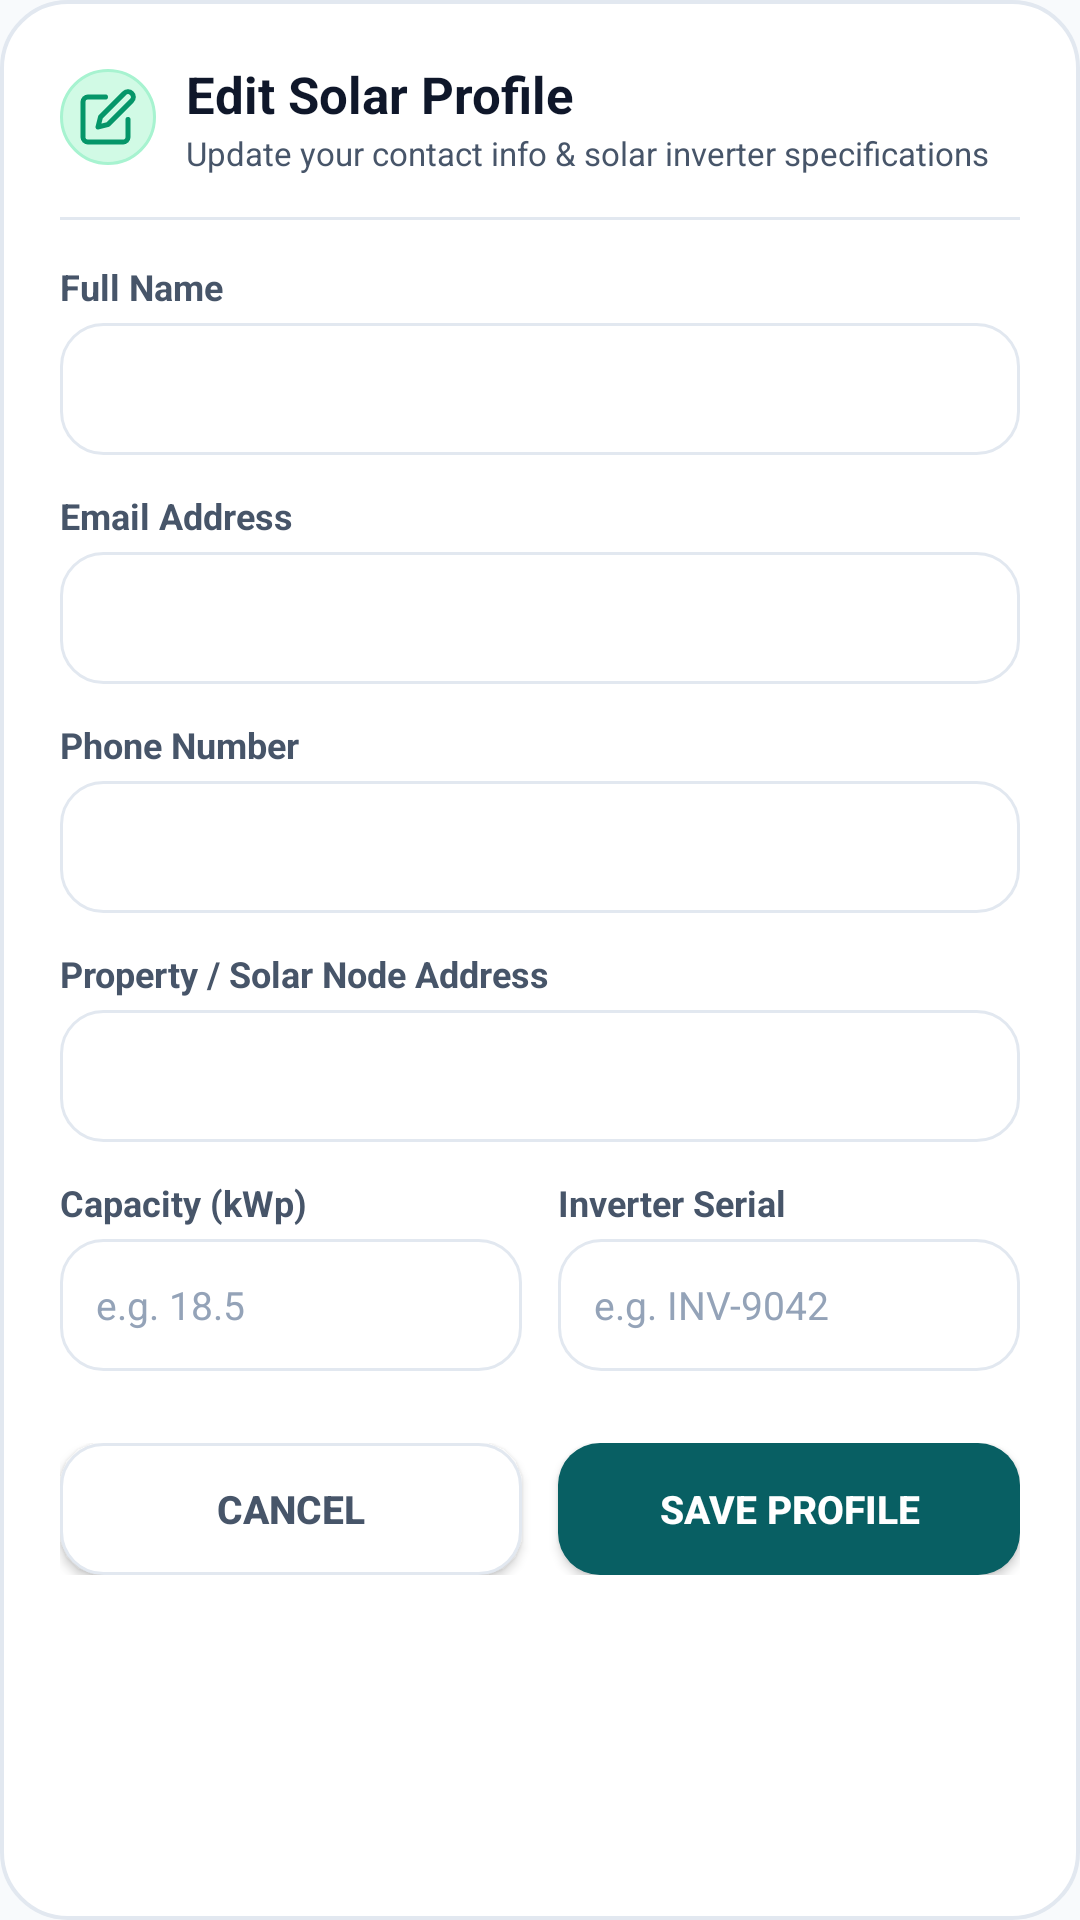

Reconstruct the res/layout file that produces this screen, plus the resources it refers to.
<!-- AndroidManifest.xml: application theme Theme.SolarMicrogrid -->
<!-- res/layout/dialog_edit_profile.xml -->
<?xml version="1.0" encoding="utf-8"?>
<LinearLayout xmlns:android="http://schemas.android.com/apk/res/android"
    xmlns:app="http://schemas.android.com/apk/res-auto"
    android:layout_width="match_parent"
    android:layout_height="wrap_content"
    android:orientation="vertical"
    android:background="@drawable/bg_ticket_pass_card"
    android:padding="20dp">

    
    <LinearLayout
        android:layout_width="match_parent"
        android:layout_height="wrap_content"
        android:orientation="horizontal"
        android:gravity="center_vertical"
        android:layout_marginBottom="14dp">

        <ImageView
            android:layout_width="32dp"
            android:layout_height="32dp"
            android:src="@drawable/ic_edit"
            app:tint="#059669"
            android:background="@drawable/bg_pill_mint"
            android:padding="6dp"
            android:layout_marginEnd="10dp"
            android:contentDescription="Edit" />

        <LinearLayout
            android:layout_width="0dp"
            android:layout_height="wrap_content"
            android:layout_weight="1"
            android:orientation="vertical">

            <TextView
                android:layout_width="wrap_content"
                android:layout_height="wrap_content"
                android:text="Edit Solar Profile"
                android:textColor="@color/text_primary"
                android:textSize="17sp"
                android:textStyle="bold" />

            <TextView
                android:layout_width="wrap_content"
                android:layout_height="wrap_content"
                android:text="Update your contact info &amp; solar inverter specifications"
                android:textColor="@color/text_secondary"
                android:textSize="11sp"
                android:layout_marginTop="1dp" />
        </LinearLayout>
    </LinearLayout>

    <View
        android:layout_width="match_parent"
        android:layout_height="1dp"
        android:background="@color/divider_color"
        android:layout_marginBottom="14dp" />

    <ScrollView
        android:layout_width="match_parent"
        android:layout_height="wrap_content"
        android:maxHeight="380dp">

        <LinearLayout
            android:layout_width="match_parent"
            android:layout_height="wrap_content"
            android:orientation="vertical">

            
            <TextView
                android:layout_width="wrap_content"
                android:layout_height="wrap_content"
                android:text="Full Name"
                android:textColor="@color/text_secondary"
                android:textSize="12sp"
                android:textStyle="bold"
                android:layout_marginBottom="4dp" />

            <EditText
                android:id="@+id/etEditFullName"
                android:layout_width="match_parent"
                android:layout_height="44dp"
                android:background="@drawable/bg_search_input"
                android:paddingStart="12dp"
                android:paddingEnd="12dp"
                android:textColor="@color/text_primary"
                android:textColorHint="@color/text_muted"
                android:textSize="13sp"
                android:inputType="textPersonName"
                android:layout_marginBottom="12dp" />

            
            <TextView
                android:layout_width="wrap_content"
                android:layout_height="wrap_content"
                android:text="Email Address"
                android:textColor="@color/text_secondary"
                android:textSize="12sp"
                android:textStyle="bold"
                android:layout_marginBottom="4dp" />

            <EditText
                android:id="@+id/etEditEmail"
                android:layout_width="match_parent"
                android:layout_height="44dp"
                android:background="@drawable/bg_search_input"
                android:paddingStart="12dp"
                android:paddingEnd="12dp"
                android:textColor="@color/text_primary"
                android:textColorHint="@color/text_muted"
                android:textSize="13sp"
                android:inputType="textEmailAddress"
                android:layout_marginBottom="12dp" />

            
            <TextView
                android:layout_width="wrap_content"
                android:layout_height="wrap_content"
                android:text="Phone Number"
                android:textColor="@color/text_secondary"
                android:textSize="12sp"
                android:textStyle="bold"
                android:layout_marginBottom="4dp" />

            <EditText
                android:id="@+id/etEditPhone"
                android:layout_width="match_parent"
                android:layout_height="44dp"
                android:background="@drawable/bg_search_input"
                android:paddingStart="12dp"
                android:paddingEnd="12dp"
                android:textColor="@color/text_primary"
                android:textColorHint="@color/text_muted"
                android:textSize="13sp"
                android:inputType="phone"
                android:layout_marginBottom="12dp" />

            
            <TextView
                android:layout_width="wrap_content"
                android:layout_height="wrap_content"
                android:text="Property / Solar Node Address"
                android:textColor="@color/text_secondary"
                android:textSize="12sp"
                android:textStyle="bold"
                android:layout_marginBottom="4dp" />

            <EditText
                android:id="@+id/etEditAddress"
                android:layout_width="match_parent"
                android:layout_height="44dp"
                android:background="@drawable/bg_search_input"
                android:paddingStart="12dp"
                android:paddingEnd="12dp"
                android:textColor="@color/text_primary"
                android:textColorHint="@color/text_muted"
                android:textSize="13sp"
                android:inputType="textPostalAddress"
                android:layout_marginBottom="12dp" />

            
            <LinearLayout
                android:layout_width="match_parent"
                android:layout_height="wrap_content"
                android:orientation="horizontal"
                android:layout_marginBottom="16dp">

                <LinearLayout
                    android:layout_width="0dp"
                    android:layout_height="wrap_content"
                    android:layout_weight="1"
                    android:orientation="vertical"
                    android:layout_marginEnd="6dp">

                    <TextView
                        android:layout_width="wrap_content"
                        android:layout_height="wrap_content"
                        android:text="Capacity (kWp)"
                        android:textColor="@color/text_secondary"
                        android:textSize="12sp"
                        android:textStyle="bold"
                        android:layout_marginBottom="4dp" />

                    <EditText
                        android:id="@+id/etEditCapacity"
                        android:layout_width="match_parent"
                        android:layout_height="44dp"
                        android:background="@drawable/bg_search_input"
                        android:paddingStart="12dp"
                        android:paddingEnd="12dp"
                        android:textColor="@color/text_primary"
                        android:textColorHint="@color/text_muted"
                        android:textSize="13sp"
                        android:inputType="numberDecimal"
                        android:hint="e.g. 18.5" />
                </LinearLayout>

                <LinearLayout
                    android:layout_width="0dp"
                    android:layout_height="wrap_content"
                    android:layout_weight="1"
                    android:orientation="vertical"
                    android:layout_marginStart="6dp">

                    <TextView
                        android:layout_width="wrap_content"
                        android:layout_height="wrap_content"
                        android:text="Inverter Serial"
                        android:textColor="@color/text_secondary"
                        android:textSize="12sp"
                        android:textStyle="bold"
                        android:layout_marginBottom="4dp" />

                    <EditText
                        android:id="@+id/etEditInverterSerial"
                        android:layout_width="match_parent"
                        android:layout_height="44dp"
                        android:background="@drawable/bg_search_input"
                        android:paddingStart="12dp"
                        android:paddingEnd="12dp"
                        android:textColor="@color/text_primary"
                        android:textColorHint="@color/text_muted"
                        android:textSize="13sp"
                        android:hint="e.g. INV-9042" />
                </LinearLayout>
            </LinearLayout>
        </LinearLayout>
    </ScrollView>

    
    <LinearLayout
        android:layout_width="match_parent"
        android:layout_height="wrap_content"
        android:orientation="horizontal"
        android:layout_marginTop="8dp">

        <Button
            android:id="@+id/btnCancelEdit"
            android:layout_width="0dp"
            android:layout_height="44dp"
            android:layout_weight="1"
            android:text="Cancel"
            android:textColor="@color/text_secondary"
            android:textSize="13sp"
            android:textStyle="bold"
            android:background="@drawable/bg_btn_modify_time"
            android:layout_marginEnd="6dp" />

        <Button
            android:id="@+id/btnSaveEditProfile"
            android:layout_width="0dp"
            android:layout_height="44dp"
            android:layout_weight="1"
            android:text="Save Profile"
            android:textColor="@color/white"
            android:textSize="13sp"
            android:textStyle="bold"
            android:background="@drawable/bg_btn_navigate_hub"
            android:layout_marginStart="6dp" />
    </LinearLayout>
</LinearLayout>
<!-- resources referenced by this layout -->
<resources>
  <color name="divider_color">#E2E8F0</color>
  <color name="text_muted">#94A3B8</color>
  <color name="text_primary">#0F172A</color>
  <color name="text_secondary">#475569</color>
  <color name="white">#FFFFFF</color>
  <!-- drawable bg_btn_modify_time (drawable) -->
  <?xml version="1.0" encoding="utf-8"?>
  <shape xmlns:android="http://schemas.android.com/apk/res/android"
      android:shape="rectangle">
      <corners android:radius="14dp" />
      <solid android:color="@color/surface_card" />
      <stroke
          android:width="1dp"
          android:color="@color/card_border" />
  </shape>
  <!-- drawable bg_btn_navigate_hub (drawable) -->
  <?xml version="1.0" encoding="utf-8"?>
  <shape xmlns:android="http://schemas.android.com/apk/res/android"
      android:shape="rectangle">
      <corners android:radius="14dp" />
      <solid android:color="#085F63" />
  </shape>
  <!-- drawable bg_pill_mint (drawable) -->
  <?xml version="1.0" encoding="utf-8"?>
  <shape xmlns:android="http://schemas.android.com/apk/res/android"
      android:shape="rectangle">
      <corners android:radius="999dp" />
      <solid android:color="#D1FAE5" />
      <stroke
          android:width="1dp"
          android:color="#A7F3D0" />
      <padding
          android:left="8dp"
          android:top="3dp"
          android:right="8dp"
          android:bottom="3dp" />
  </shape>
  <!-- drawable bg_search_input (drawable) -->
  <?xml version="1.0" encoding="utf-8"?>
  <shape xmlns:android="http://schemas.android.com/apk/res/android">
      <solid android:color="@color/surface_card" />
      <corners android:radius="14dp" />
      <stroke
          android:width="1dp"
          android:color="@color/card_border" />
      <padding
          android:left="14dp"
          android:right="14dp"
          android:top="10dp"
          android:bottom="10dp" />
  </shape>
  <!-- drawable bg_ticket_pass_card (drawable) -->
  <?xml version="1.0" encoding="utf-8"?>
  <shape xmlns:android="http://schemas.android.com/apk/res/android"
      android:shape="rectangle">
      <corners android:radius="22dp" />
      <solid android:color="@color/surface_card" />
      <stroke
          android:width="1.2dp"
          android:color="@color/card_border" />
  </shape>
  <!-- drawable ic_edit (drawable) -->
  <vector xmlns:android="http://schemas.android.com/apk/res/android"
      android:width="24dp"
      android:height="24dp"
      android:viewportWidth="24"
      android:viewportHeight="24">
    <path
        android:fillColor="#00000000"
        android:pathData="M11,4H4a2,2 0 0,0 -2,2v14a2,2 0 0,0 2,2h14a2,2 0 0,0 2,-2v-7"
        android:strokeWidth="2"
        android:strokeColor="#FFFFFFFF"
        android:strokeLineCap="round"
        android:strokeLineJoin="round"/>
    <path
        android:fillColor="#00000000"
        android:pathData="M18.5,2.5a2.121,2.121 0 0,1 3,3L12,15l-4,1 1,-4 9.5,-9.5z"
        android:strokeWidth="2"
        android:strokeColor="#FFFFFFFF"
        android:strokeLineCap="round"
        android:strokeLineJoin="round"/>
  </vector>
  <style name="Theme.SolarMicrogrid" parent="Theme.MaterialComponents.DayNight.NoActionBar">
          <item name="colorPrimary">@color/primary</item>
          <item name="colorPrimaryVariant">@color/primary_dark</item>
          <item name="colorOnPrimary">@color/white</item>
          <item name="colorSecondary">@color/accent</item>
          <item name="android:statusBarColor">@color/surface_dark</item>
          <item name="android:windowLightStatusBar">true</item>
          <item name="android:windowBackground">@color/background_dark</item>
      </style>
  <color name="surface_card">#FFFFFF</color>
  <color name="card_border">#E2E8F0</color>
  <color name="primary">#D97706</color>
  <color name="primary_dark">#B45309</color>
  <color name="accent">#059669</color>
  <color name="surface_dark">#FFFFFF</color>
  <color name="background_dark">#F8FAFC</color>
</resources>
